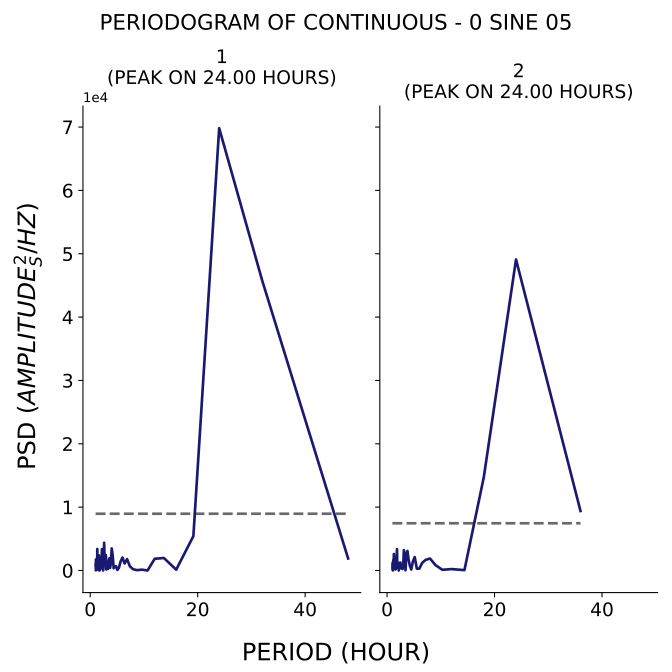

Data behind this chart, as committed beside it:
test, period, psd
1, 48.0, 1893
1, 32.0, 45792
1, 24.0, 69823
1, 19.2, 5428
1, 16.0, 123.3
1, 13.71, 1971
1, 12.0, 1849
1, 10.67, 0.6893
1, 9.6, 130.9
1, 8.727, 54.88
1, 8.0, 192.1
1, 7.385, 650.1
1, 6.857, 1798
1, 6.4, 1107
1, 6.0, 2039
1, 5.647, 1402
1, 5.333, 408.7
1, 5.053, 90.94
1, 4.8, 669.9
1, 4.571, 607.8
1, 4.364, 350.1
1, 4.174, 2462
1, 4.0, 3483
1, 3.84, 1092
1, 3.692, 401.9
1, 3.556, 1920
1, 3.429, 1468
1, 3.31, 248.8
1, 3.2, 1068
1, 3.097, 1314
1, 3.0, 159.8
1, 2.909, 2427
1, 2.824, 2322
1, 2.743, 1322
1, 2.667, 2034
1, 2.595, 4370
1, 2.526, 2086
1, 2.462, 321.3
1, 2.4, 7.587
1, 2.341, 699
1, 2.286, 979.4
1, 2.233, 1497
1, 2.182, 3373
1, 2.133, 2027
1, 2.087, 578.4
1, 2.043, 473.2
1, 2.0, 333.9
1, 1.959, 385.1
1, 1.92, 1168
1, 1.882, 1932
1, 1.846, 587.8
1, 1.811, 418.7
1, 1.778, 32.52
1, 1.745, 1276
1, 1.714, 947.4
1, 1.684, 3.801
1, 1.655, 585.4
1, 1.627, 2381
1, 1.6, 1743
1, 1.574, 238.3
... 106 more rows
